pico-8 play session: hold → + tap 🅾, after a click and taps of 🅾, ❎, 🅾+❎, 🅾 in the second before t = 0

[t = 1 s] hold → ~1s, tap 🅾 ~2×
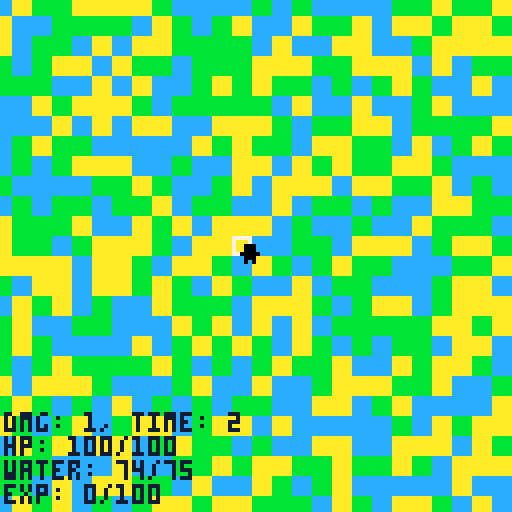
[t = 2 s] hold → ~2s, tap 🅾 ~4×
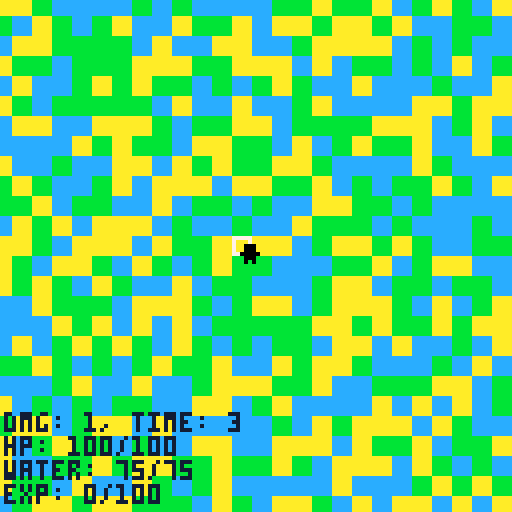
[t = 4 s] hold → ~4s, tap 🅾 ~7×
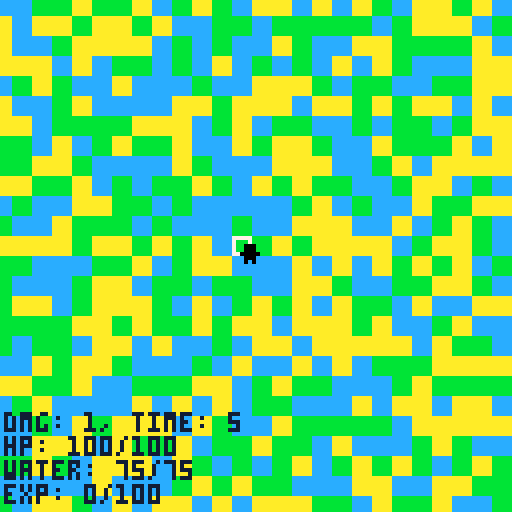
[t = 6 s] hold → ~6s, tap 🅾 ~10×
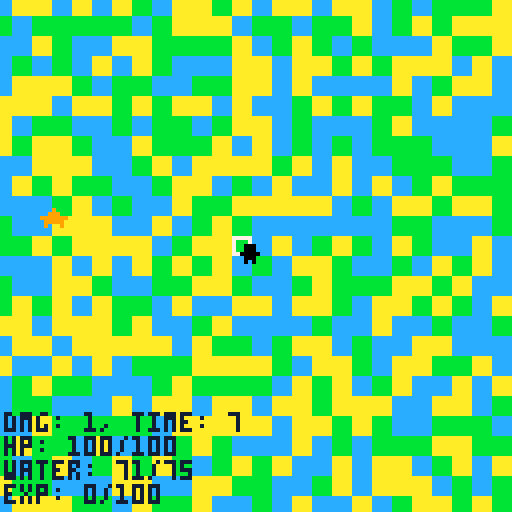
[t = 8 s] hold → ~8s, tap 🅾 ~14×
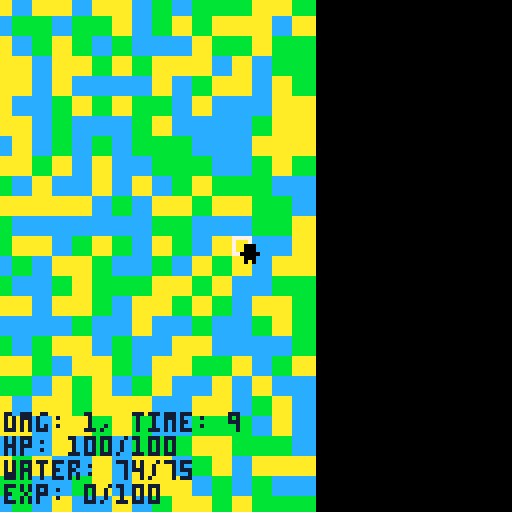

pico-8 cartridge
version 43
__lua__
tiles = {}pal({10, 11, 12, -15}, 1)
for y=0,63 do
	tiles[y] = {}
	for x=0,63 do
		tiles[y][x] = rnd(3)\1+1
	end
end
enemies = {}s = {"🐱", "😐", "웃"}plr_x = 64plr_y = 64t = 0water = 75hp = 100atk_dur = 0atk = 1exp = 0day = true
::_::cls()if btn(3) and plr_y <= 315 then
	plr_y += 1
elseif btn(2) and plr_y >= 0 then
	plr_y -= 1
end if btn(0) and plr_x >= 0 then
	plr_x -= 1
elseif btn(1) and plr_x <= 315 then
	plr_x += 1
end plr_tl_x = plr_x\5plr_tl_y = plr_y\5
if btnp(4) and tiles[plr_tl_y][plr_tl_x] == 3 then
	tiles[plr_tl_y][plr_tl_x] = 1
	water = min(water+10, 75)
	?"\ai6v2e2d1c1c1"
end if btnp(5) and atk_dur == 0 then
	?"\ai6v2e3d3c2b1"
	atk_dur = 10
	for i=1,#enemies do
		if enemies[i] then
			if abs(enemies[i][2]-plr_x) < 10 and abs(enemies[i][3]-plr_y) < 10 and enemies[i][5] == 0 then
				enemies[i][4] -= atk
				enemies[i][5] = 10
				if enemies[i][4] <= 0 then
					exp+=enemies[i][1]*10+rnd(20)\1
					hp=min(hp+enemies[i][1]*10,95+atk*5)
					if exp >= atk*100 then
						?"\ai3s8v2eafb"
						atk+= 1exp = 0
					end
					deli(enemies,i)
				end
			end
		end
	end
end
t += 1
if t % 19 == 0 then
	water = max(water-1, 0)
	if (water == 0)hp -= 1
end
if t % 1800 == 0 then
	day = not day if (day)pal({10, 11, 12, -15}, 1)else pal({4, 3, 1, -15}, 1)
end
if t % 30 == 0 and rnd(5)\1 == 0 then
	enemies[#enemies+1] = {0, rnd(300)+10, rnd(300)+10, rnd(3+atk/2)\1, 0, 0}
elseif t % 60 == 0 then
	if day then
		if rnd(15)\1 == 0 then
			enemies[#enemies+1] = {rnd(atk+1)\1, rnd(300)+10, rnd(300)+10, rnd(5)\1, 0, (rnd(2)\1)+1}
		end
	else
		if rnd(10)\1 == 0 then
			enemies[#enemies+1] = {rnd(atk+2)\1, rnd(300)+10, rnd(300)+10, rnd(5)\1, 0, (rnd(2)\1)+1}
		end
	end
end
cam_x=plr_x-62cam_y=plr_y-63camera(cam_x, cam_y)start_x=max(cam_x \ 5, 0)end_x=min((cam_x + 128) \ 5, 63)start_y=max(cam_y \ 5, 0)end_y=min((cam_y + 128) \ 5, 63)
for y=start_y,end_y do
	for x=start_x,end_x do
		rectfill(x*5, y*5, (x+1)*5, (y+1)*5, tiles[y][x])
	end
end
rect(plr_tl_x*5, plr_tl_y*5, plr_tl_x*5+4, plr_tl_y*5+4, 7)
if atk_dur != 0 then 
	atk_dur -= 1
	circfill(plr_x, plr_y, 7, 8)
end
for i=1,#enemies do
	if enemies[i][1] == 0 then
		if rnd(2)\1 == 1 then
			enemies[i][3] += rnd(4)-2
			enemies[i][2] += rnd(4)-2
			enemies[i][3] = min(max(enemies[i][3], 0), 315)
			enemies[i][2] = min(max(enemies[i][2], 0), 315)
		end
		if enemies[i][5] == 0 then
			?"★",enemies[i][2],enemies[i][3],9
		else
			enemies[i][5] -= 1
			?"★",enemies[i][2],enemies[i][3],(enemies[i][5]%2)+8
		end
	else
		if rnd(2)\1 == 1 then
			dir = atan2(plr_x-enemies[i][2], plr_y-enemies[i][3])
			enemies[i][3] = min(max(enemies[i][3]+sin(dir)*1.5, 0), 315)
			enemies[i][2] = min(max(enemies[i][2]+cos(dir)*1.5, 0), 315)
			if abs(enemies[i][2]-plr_x) < 10 and abs(enemies[i][3]-plr_y) < 10 and enemies[i][5] == 0 then
				hp -= enemies[i][1]
			end
		end
		if enemies[i][5] == 0 then
			?s[enemies[i][6]],enemies[i][2],enemies[i][3],9
		else
			enemies[i][5] -= 1
			?s[enemies[i][6]],enemies[i][2],enemies[i][3],(enemies[i][5]%2)+8
		end
	end
end
if (hp==0) print("\as8bagfedc")goto dead
?"웃",plr_x-3,plr_y-2,0
?"dmg: "..atk..", time: "..((t\30)%120).."\nhp: "..hp.."/"..(95+atk*5).."\nwater: "..water.."/75\nexp: "..exp.."/"..(atk*100),plr_x-61,plr_y+40,4
flip()goto _
::dead::cls()camera()
?"you died!\nreached level: "..atk.." ("..atk*100-100+exp..")\nthanks for playing!\n-rewind",5,5,7
flip()goto dead
__gfx__
00000000000000000000000000000000000000000000000000000000000000000000000000000000000000000000000000000000000000000000000000000000
00000000000000000000000000000000000000000000000000000000000000000000000000000000000000000000000000000000000000000000000000000000
00700700000000000000000000000000000000000000000000000000000000000000000000000000000000000000000000000000000000000000000000000000
00077000000000000000000000000000000000000000000000000000000000000000000000000000000000000000000000000000000000000000000000000000
00077000000000000000000000000000000000000000000000000000000000000000000000000000000000000000000000000000000000000000000000000000
00700700000000000000000000000000000000000000000000000000000000000000000000000000000000000000000000000000000000000000000000000000
